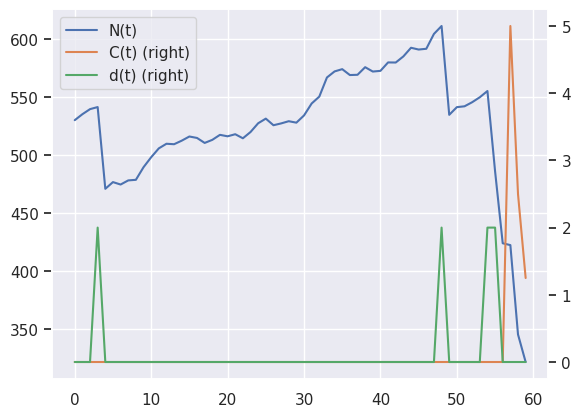

Recreate this plot in Python.
# -*- coding: utf-8 -*-
"""
[Treatment Effects with RNNs] cancer_simulation
Created on 2/4/2018 8:14 AM

Medically realistic data simulation for small-cell lung cancer based on Geng et al 2017.
URL: https://www.nature.com/articles/s41598-017-13646-z

Notes:
- Simulation time taken to be in days

@author: limsi
"""

import logging
import numpy as np
import pandas as pd
import matplotlib.pyplot as plt
import seaborn as sns
from scipy.stats import truncnorm  # we need to sample from truncated normal distributions
sns.set()

# ~~~~~~~~~~~~~~~~~~~~~~~~~~~~~~~~~~~~~~~~~~~~~~~~~~~~~~~~~~~~~~~~~~~~~~~~~~~~~~~~~~~~~~~~~~~~~~
# Simulation Constants

# Spherical calculations - tumours assumed to be spherical per Winer-Muram et al 2002.
# URL: https://pubs.rsna.org/doi/10.1148/radiol.2233011026?url_ver=Z39.88-2003&rfr_id=ori%3Arid%3Acrossref.org&rfr_dat=cr_pub%3Dpubmed
def calc_volume(diameter):
    return  4 / 3 * np.pi * (diameter / 2) ** 3


def calc_diameter(volume):
    return ((volume / (4 / 3 * np.pi)) ** (1 / 3)) * 2


# Tumour constants per
tumour_cell_density = 5.8 * 10 ** 8  # cells per cm^3
tumour_death_threshold = calc_volume(13)  # assume spherical

# Patient cancer stage. (mu, sigma, lower bound, upper bound) - for lognormal dist
tumour_size_distributions = {'I': (1.72, 4.70, 0.3, 5.0),
                             'II': (1.96, 1.63, 0.3, 13.0),
                             'IIIA': (1.91, 9.40, 0.3, 13.0),
                             'IIIB': (2.76, 6.87, 0.3, 13.0),
                             'IV': (3.86, 8.82, 0.3, 13.0)}  # 13.0 is the death condition

# Observations of stage proportions taken from Detterbeck and Gibson 2008
# - URL: http://www.jto.org/article/S1556-0864(15)33353-0/fulltext#cesec50\
cancer_stage_observations ={'I': 1432,
                            "II": 128,
                            "IIIA": 1306,
                            "IIIB": 7248,
                            "IV": 12840}

# ~~~~~~~~~~~~~~~~~~~~~~~~~~~~~~~~~~~~~~~~~~~~~~~~~~~~~~~~~~~~~~~~~~~~~~~~~~~~~~~~~~~~~~~~~~~~~~
# Simulation Functions

def get_confounding_params(num_patients, chemo_coeff, radio_coeff):
    """

    Get original simulation parameters, and add extra ones to control confounding

    :param num_patients:
    :param chemo_coeff: Bias on action policy for chemotherapy assignments
    :param radio_activation_group: Bias on action policy for chemotherapy assignments
    :return:
    """

    basic_params = get_standard_params(num_patients)
    patient_types = basic_params['patient_types']
    tumour_stage_centres = [s for s in cancer_stage_observations if 'IIIA' not in s]
    tumour_stage_centres.sort()

    # Parameters controlling sigmoid application probabilities
    sigmoid_centre = calc_diameter(tumour_death_threshold) * 2.0 #/ 2.0 #

    basic_params['chemo_sigmoid_intercepts'] = np.array([sigmoid_centre for i in patient_types])
    basic_params['radio_sigmoid_intercepts'] = np.array([sigmoid_centre for i in patient_types])

    basic_params['chemo_sigmoid_betas'] = np.array([chemo_coeff/sigmoid_centre/2.0 for i in patient_types])
    basic_params['radio_sigmoid_betas'] = np.array([radio_coeff/sigmoid_centre/2.0 for i in patient_types])

    return basic_params


def get_standard_params(num_patients):  # additional params
    """
    Simulation parameters from the Nature article + adjustments for static variables

    :param num_patients:
    :return: simulation_parameters
    """

    # Adjustments for static variables
    possible_patient_types = [1, 2, 3]
    patient_types = np.random.choice(possible_patient_types,
                                     num_patients)
    chemo_mean_adjustments = np.array([0.0 if i < 3 else 0.2 for i in patient_types])
    radio_mean_adjustments = np.array([0.0 if i > 1 else 0.2 for i in patient_types])

    total = 0
    for k in cancer_stage_observations:
        total += cancer_stage_observations[k]
    cancer_stage_proportions ={k: cancer_stage_observations[k]/total for k in cancer_stage_observations}

    # remove possible entries
    possible_stages = list(tumour_size_distributions.keys())
    possible_stages.sort()

    initial_stages = np.random.choice(possible_stages, num_patients,
                                      p=[cancer_stage_proportions[k] for k in possible_stages])

    # Get info on patient stages and initial volumes
    output_initial_diam = []
    patient_sim_stages = []
    for stg in possible_stages:
        count = np.sum((initial_stages == stg) * 1)

        mu, sigma, lower_bound, upper_bound = tumour_size_distributions[stg]

        # Convert lognorm bounds in to standard normal bounds
        lower_bound = (np.log(lower_bound) - mu) / sigma
        upper_bound = (np.log(upper_bound) - mu) / sigma

        logging.info(("Simulating initial volumes for stage {} " +
                      " with norm params: mu={}, sigma={}, lb={}, ub={}").format(
            stg,
            mu,
            sigma,
            lower_bound,
            upper_bound))

        norm_rvs = truncnorm.rvs(lower_bound, upper_bound,
                                 size=count)  # truncated normal for realistic clinical outcome

        initial_volume_by_stage = np.exp((norm_rvs * sigma) + mu)
        output_initial_diam += list(initial_volume_by_stage)
        patient_sim_stages += [stg for i in range(count)]

    # Fixed params
    K = calc_volume(30)  # carrying capacity given in cm, so convert to volume
    alpha_beta_ratio = 10
    alpha_rho_corr = 0.87

    # Distributional parameters for dynamics
    parameter_lower_bound = 0.0
    parameter_upper_bound = np.inf
    rho_params = (7 * 10 ** -5, 7.23 * 10 ** -3)
    alpha_params = (0.0398, 0.168)
    beta_c_params = (0.028, 0.0007)

    # Get correlated simulation paramters (alpha, beta, rho) which respects bounds
    alpha_rho_cov = np.array([[alpha_params[1] ** 2,
                               alpha_rho_corr * alpha_params[1] * rho_params[1]],
                              [alpha_rho_corr * alpha_params[1] * rho_params[1],
                               rho_params[1] ** 2]])

    alpha_rho_mean = np.array([alpha_params[0], rho_params[0]])

    simulated_params = []

    while len(simulated_params) < num_patients:  # Keep on simulating till we get the right number of params

        param_holder = np.random.multivariate_normal(alpha_rho_mean, alpha_rho_cov, size=num_patients)

        for i in range(param_holder.shape[0]):

            # Ensure that all params fulfill conditions
            if param_holder[i, 0] > parameter_lower_bound and param_holder[i, 1] > parameter_lower_bound:
                simulated_params.append(param_holder[i, :])

        logging.info("Got correlated params for {} patients".format(len(simulated_params)))

    simulated_params = np.array(simulated_params)[:num_patients, :]  # shorten this back to normal
    alpha_adjustments = alpha_params[0] * radio_mean_adjustments
    alpha = simulated_params[:, 0] + alpha_adjustments
    rho = simulated_params[:, 1]
    beta = alpha / alpha_beta_ratio

    # Get the remaining indep params
    logging.info("Simulating beta c parameters")
    beta_c_adjustments = beta_c_params[0] * chemo_mean_adjustments
    beta_c = beta_c_params[0] + beta_c_params[1] * truncnorm.rvs(
        (parameter_lower_bound - beta_c_params[0]) / beta_c_params[1],
        (parameter_upper_bound - beta_c_params[0]) / beta_c_params[1],
        size=num_patients) + beta_c_adjustments

    output_holder = {'patient_types': patient_types,
                     'initial_stages': np.array(patient_sim_stages),
                     'initial_volumes': calc_volume(np.array(output_initial_diam)), # assumed spherical with diam
                     'alpha': alpha,
                     'rho': rho,
                     'beta': beta,
                     'beta_c': beta_c,
                     'K': np.array([K for i in range(num_patients)]),
                     }
                                        #np.random.exponential(expected_treatment_delay, num_patients),

    # Randomise output params
    logging.info("Randomising outputs")
    idx = [i for i in range(num_patients)]
    np.random.shuffle(idx)

    output_params = {}
    for k in output_holder:
        output_params[k] = output_holder[k][idx]

    return output_params


def simulate(simulation_params, num_time_steps, assigned_actions=None):
    """
    Core routine to generate simulation paths

    :param simulation_params:
    :param num_time_steps:
    :param assigned_actions:
    :return:
    """

    total_num_radio_treatments = 1
    total_num_chemo_treatments = 1

    radio_amt = np.array([2.0 for i in range(total_num_radio_treatments)])  # Gy
    radio_days = np.array([i + 1 for i in range(total_num_radio_treatments)])
    chemo_amt = [5.0 for i in range(total_num_chemo_treatments)]
    chemo_days = [(i + 1) * 7 for i in range(total_num_chemo_treatments)]

    # sort this
    chemo_idx = np.argsort(chemo_days)
    chemo_amt = np.array(chemo_amt)[chemo_idx]
    chemo_days = np.array(chemo_days)[chemo_idx]

    drug_half_life = 1  # one day half life for drugs

    # Unpack simulation parameters
    initial_stages = simulation_params['initial_stages']
    initial_volumes = simulation_params['initial_volumes']
    alphas = simulation_params['alpha']
    rhos = simulation_params['rho']
    betas = simulation_params['beta']
    beta_cs = simulation_params['beta_c']
    Ks = simulation_params['K']
    patient_types = simulation_params['patient_types']
    window_size = simulation_params['window_size']  # controls the lookback of the treatment assignment policy

    # Coefficients for treatment assignment probabilities
    chemo_sigmoid_intercepts = simulation_params['chemo_sigmoid_intercepts']
    radio_sigmoid_intercepts = simulation_params['radio_sigmoid_intercepts']
    chemo_sigmoid_betas = simulation_params['chemo_sigmoid_betas']
    radio_sigmoid_betas = simulation_params['radio_sigmoid_betas']

    num_patients = initial_stages.shape[0]

    # Commence Simulation
    cancer_volume = np.zeros((num_patients, num_time_steps))
    chemo_dosage = np.zeros((num_patients, num_time_steps))
    radio_dosage = np.zeros((num_patients, num_time_steps))
    chemo_application_point = np.zeros((num_patients, num_time_steps))
    radio_application_point = np.zeros((num_patients, num_time_steps))
    sequence_lengths = np.zeros(num_patients)
    death_flags = np.zeros((num_patients, num_time_steps))
    recovery_flags = np.zeros((num_patients, num_time_steps))
    chemo_probabilities = np.zeros((num_patients, num_time_steps))
    radio_probabilities = np.zeros((num_patients, num_time_steps))

    noise_terms = 0.01 * np.random.randn(num_patients,
                                         num_time_steps)  # 5% cell variability
    recovery_rvs = np.random.rand(num_patients, num_time_steps)

    chemo_application_rvs = np.random.rand(num_patients, num_time_steps)
    radio_application_rvs = np.random.rand(num_patients, num_time_steps)

    # Run actual simulation
    for i in range(num_patients):

        logging.info("Simulating patient {} of {}".format(i + 1, num_patients))
        noise = noise_terms[i]

        # initial values
        cancer_volume[i, 0] = initial_volumes[i]
        alpha = alphas[i]
        beta = betas[i]
        beta_c = beta_cs[i]
        rho = rhos[i]
        K = Ks[i]


        # Setup cell volume
        b_death = False
        b_recover = False
        for t in range(1, num_time_steps):

            cancer_volume[i, t] = cancer_volume[i, t - 1] * (1 + \
                                  + rho * np.log(K / cancer_volume[i, t - 1]) \
                                  - beta_c * chemo_dosage[i, t - 1] \
                                  - (alpha * radio_dosage[i, t - 1] + beta * radio_dosage[i, t - 1] ** 2) \
                                  + noise[t])  # add noise to fit residuals

            current_chemo_dose = 0.0
            previous_chemo_dose = 0.0 if t == 0 else chemo_dosage[i, t-1]

            # Action probabilities + death or recovery simulations
            cancer_volume_used = cancer_volume[i, max(t - window_size, 0):t]
            cancer_diameter_used = np.array([calc_diameter(vol) for vol in cancer_volume_used]).mean()  # mean diameter over 15 days
            cancer_metric_used = cancer_diameter_used

            # probabilities
            if assigned_actions is not None:
                chemo_prob = assigned_actions[i, t, 0]
                radio_prob = assigned_actions[i, t, 1]
            else:

                radio_prob = (1.0 / (1.0 + np.exp(-radio_sigmoid_betas[i]
                                             *(cancer_metric_used - radio_sigmoid_intercepts[i]))))
                chemo_prob = (1.0 / (1.0 + np.exp(- chemo_sigmoid_betas[i] *
                                                  (cancer_metric_used - chemo_sigmoid_intercepts[i]))))
            chemo_probabilities[i, t] = chemo_prob
            radio_probabilities[i, t] = radio_prob

            # Action application
            if radio_application_rvs[i, t] < radio_prob :

                    radio_application_point[i, t] = 1
                    radio_dosage[i, t] = radio_amt[0]

            if chemo_application_rvs[i, t] < chemo_prob:

                # Apply chemo treatment
                chemo_application_point[i, t] = 1
                current_chemo_dose = chemo_amt[0]

            # Update chemo dosage
            chemo_dosage[i, t] = previous_chemo_dose * np.exp(-np.log(2) / drug_half_life) + current_chemo_dose

            if cancer_volume[i, t] > tumour_death_threshold:
                cancer_volume[i, t] = tumour_death_threshold
                b_death = True
                
            # recovery threshold as defined by the previous stuff
            if recovery_rvs[i, t] < np.exp(-cancer_volume[i, t] * tumour_cell_density):
                cancer_volume[i, t] = 0
                b_recover = True

        # Package outputs
        sequence_lengths[i] = int(t+1)
        death_flags[i, t] = 1 if b_death else 0
        recovery_flags[i, t] = 1 if b_recover else 0

    outputs = {'cancer_volume': cancer_volume,
               'chemo_dosage': chemo_dosage,
               'radio_dosage': radio_dosage,
               'chemo_application': chemo_application_point,
               'radio_application': radio_application_point,
               'chemo_probabilities': chemo_probabilities,
               'radio_probabilities': radio_probabilities,
               'sequence_lengths': sequence_lengths,
               'death_flags': death_flags,
               'recovery_flags': recovery_flags,
               'patient_types': patient_types
               }

    return outputs


def get_scaling_params(sim):

    real_idx = ['cancer_volume', 'chemo_dosage', 'radio_dosage']

    # df = pd.DataFrame({k: sim[k] for k in real_idx})
    means = {}
    stds = {}
    seq_lengths = sim['sequence_lengths']
    for k in real_idx:
        active_values = []
        for i in range(seq_lengths.shape[0]):
            end = int(seq_lengths[i])
            active_values += list(sim[k][i, :end])

        means[k] = np.mean(active_values)
        stds[k] = np.std(active_values)

    # Add means for static variables`
    means['patient_types'] = np.mean(sim['patient_types'])
    stds['patient_types'] = np.std(sim['patient_types'])

    return pd.Series(means), pd.Series(stds)

# ~~~~~~~~~~~~~~~~~~~~~~~~~~~~~~~~~~~~~~~~~~~~~~~~~~~~~~~~~~~~~~~~~~~~~~~~~~~~~~~~~~~~~~~~~~~~~~
# Plotting Functions


def plot_treatments(patient):
    df = pd.DataFrame({'N(t)': outputs['cancer_volume'][patient],
                      'C(t)': outputs['chemo_dosage'][patient],
                      'd(t)': outputs['radio_dosage'][patient],
                      })
    df = df[['N(t)', "C(t)", "d(t)"]]
    df.plot(secondary_y=['C(t)', 'd(t)'])
    plt.xlabel("$t$")
    plt.show()


def plot_sigmoid_function():
    """
    Simple plots to visualise probabilities of treatment assignments

    :return:
    """

    # Profile of treatment application sigmoid
    for coeff in [i for i in range(11)]:
        tumour_death_threshold = calc_volume(13)
        assigned_beta = coeff / tumour_death_threshold
        assigned_interp = tumour_death_threshold / 2
        idx = np.array([0.1, 0.2, 0.3, 0.4, 0.5, 0.6, 0.7, 0.8, 0.9])
        volumes = idx * tumour_death_threshold

        def sigmoid_fxn(volume, beta, intercept):
            return (1.0 / (1.0 + np.exp(-beta * (volume - intercept))))

        outputs[coeff] = pd.Series(sigmoid_fxn(volumes, assigned_beta, assigned_interp), index=idx)

    df = pd.DataFrame(outputs)
    df.plot()
    plt.show()

# ~~~~~~~~~~~~~~~~~~~~~~~~~~~~~~~~~~~~~~~~~~~~~~~~~~~~~~~~~~~~~~~~~~~~~~~~~~~~~~~~~~~~~~~~~~~~~~
#  Run Simulation


if __name__ == "__main__":
    logging.basicConfig(format='%(levelname)s:%(message)s', level=logging.INFO)

    np.random.seed(100)

    num_time_steps = 60  # 6 month followup
    num_patients = 10000

    simulation_params = get_confounding_params(num_patients, chemo_coeff=10.0, radio_coeff=10.0)
    simulation_params['window_size'] = 15

    outputs = simulate(simulation_params, num_time_steps)

    # Plot patient
    plot_treatments(572)

    print("fin")
